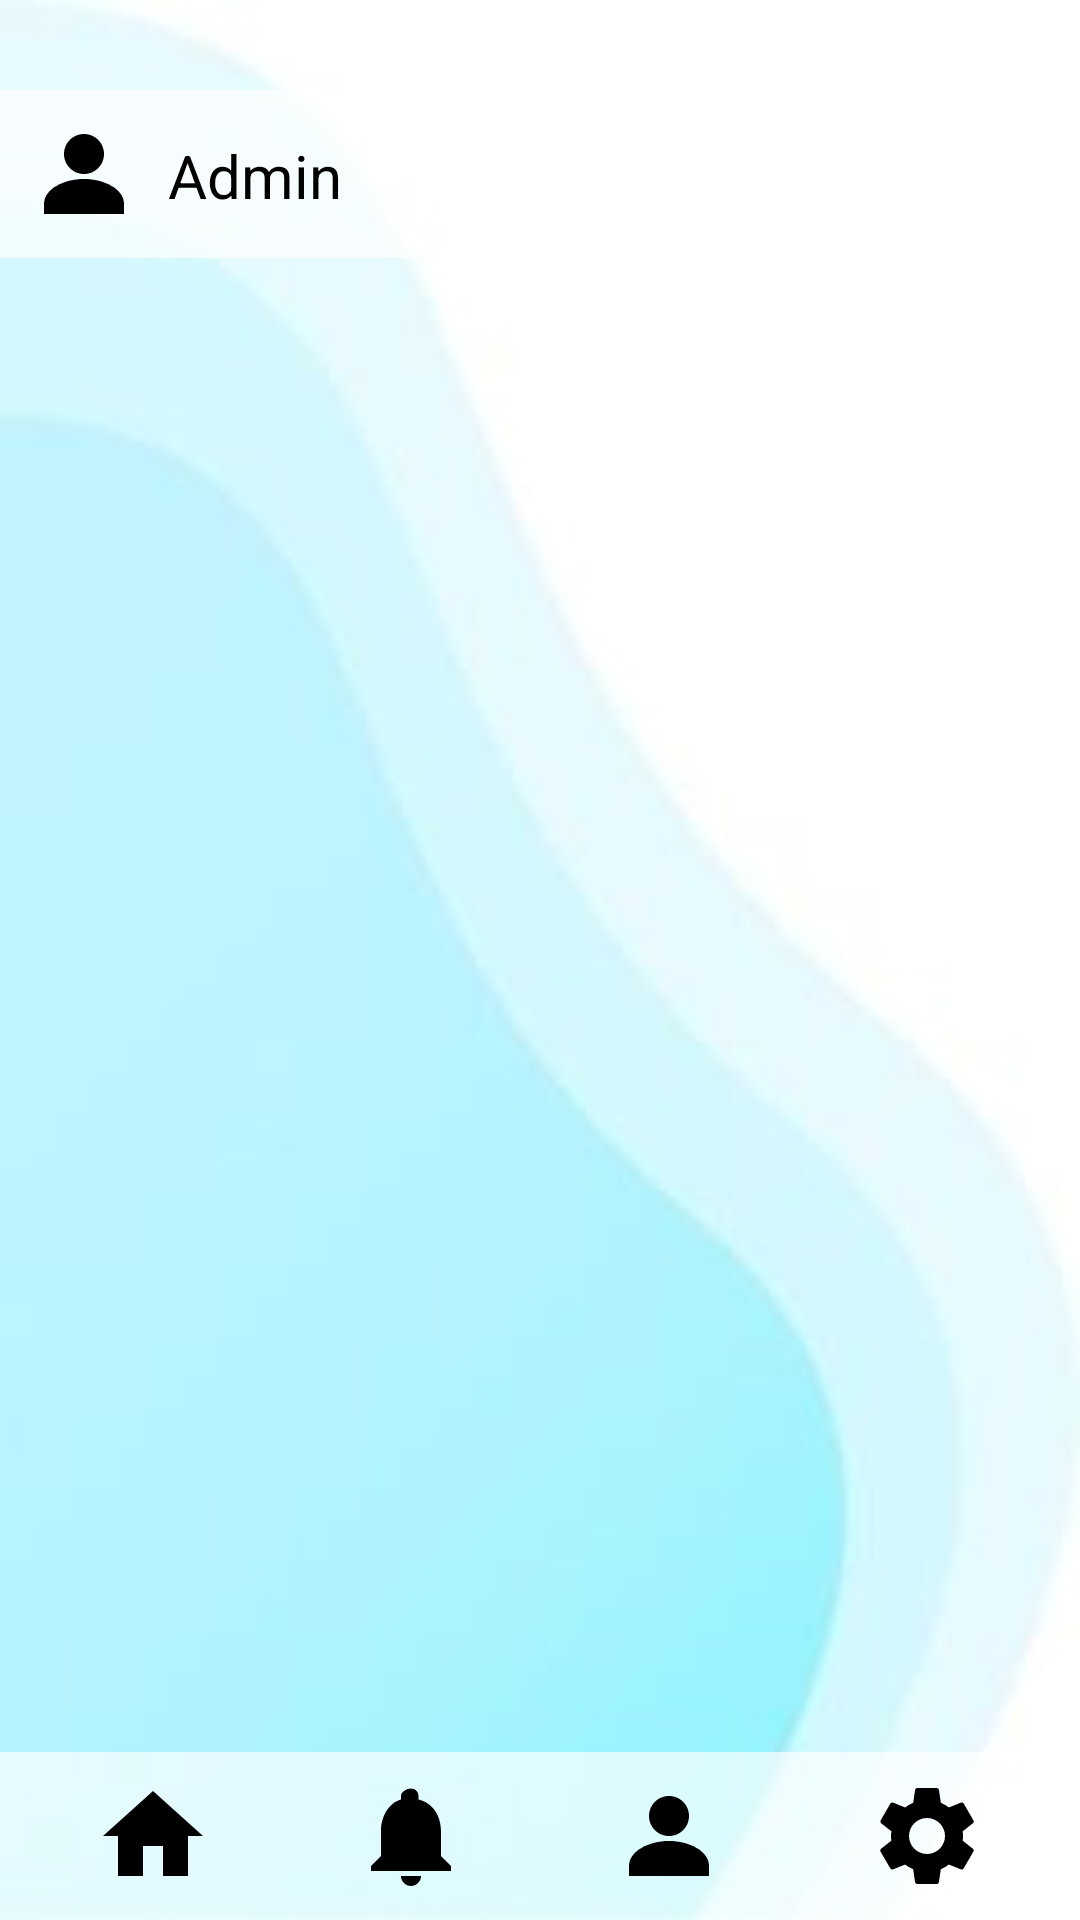

Write the Android layout XML for this screen, with the resource values it uses.
<!-- AndroidManifest.xml: application theme Theme.HydroStop -->
<!-- res/layout/activity_notification.xml -->
<RelativeLayout
    xmlns:android="http://schemas.android.com/apk/res/android"
    android:layout_width="match_parent"
    android:layout_height="match_parent"
    android:background="@drawable/fondo">

    <ScrollView
        android:layout_width="match_parent"
        android:layout_height="match_parent"
        android:fillViewport="true"
        android:layout_above="@+id/bottom_nav">

        <LinearLayout
            android:layout_width="match_parent"
            android:layout_height="wrap_content"
            android:orientation="vertical"
            >

            
            <LinearLayout
                android:id="@+id/header"
                android:layout_width="match_parent"
                android:layout_height="wrap_content"
                android:padding="8dp"
                android:layout_marginTop="30dp"
                android:background="#AAFFFFFF"
                android:orientation="horizontal">

                
                <ImageView
                    android:id="@+id/profile_picture"
                    android:layout_width="40dp"
                    android:layout_height="40dp"
                    android:src="@drawable/ic_profile" />

                
                <TextView
                    android:id="@+id/text_user"
                    android:layout_width="wrap_content"
                    android:layout_height="wrap_content"
                    android:text="Admin"
                    android:textSize="20sp"
                    android:textColor="#000000"
                    android:layout_marginTop="7dp"
                    android:layout_marginStart="8dp" />
            </LinearLayout>

            <LinearLayout
                android:id="@+id/shower_container"
                android:layout_width="match_parent"
                android:layout_height="wrap_content"
                android:orientation="vertical"
                android:padding="16dp">
            </LinearLayout>

        </LinearLayout>



    </ScrollView>


    
    <LinearLayout
        android:id="@+id/bottom_nav"
        android:layout_width="match_parent"
        android:layout_height="wrap_content"
        android:orientation="horizontal"
        android:background="#AAFFFFFF"
        android:padding="8dp"
        android:layout_alignParentBottom="true">

        <ImageView
            android:id="@+id/nav_home"
            android:layout_width="40dp"
            android:layout_height="40dp"
            android:src="@drawable/ic_home"
            android:layout_weight="1"
            android:gravity="center" />

        <ImageView
            android:id="@+id/nav_notification"
            android:layout_width="40dp"
            android:layout_height="40dp"
            android:src="@drawable/ic_bell"
            android:layout_weight="1"
            android:gravity="center" />

        <ImageView
            android:id="@+id/nav_profile"
            android:layout_width="40dp"
            android:layout_height="40dp"
            android:src="@drawable/ic_profile"
            android:layout_weight="1"
            android:gravity="center" />

        <ImageView
            android:id="@+id/nav_settings"
            android:layout_width="40dp"
            android:layout_height="40dp"
            android:src="@drawable/ic_settings"
            android:layout_weight="1"
            android:gravity="center" />
    </LinearLayout>
</RelativeLayout>
<!-- resources referenced by this layout -->
<resources>
  <!-- drawable fondo: jpg bitmap (drawable, 3305 bytes) -->
  <!-- drawable ic_bell (drawable) -->
  <vector xmlns:android="http://schemas.android.com/apk/res/android"
      android:width="24dp"
      android:height="24dp"
      android:viewportWidth="24"
      android:viewportHeight="24">
      <path
          android:fillColor="@color/black"
          android:pathData="M12 22c1.1 0 2-.9 2-2h-4c0 1.1.9 2 2 2zm6-6v-5c0-3.07-1.64-5.64-4.5-6.32V4c0-.83-.67-1.5-1.5-1.5S10 3.17 10 4v.68C7.64 5.36 6 7.92 6 11v5l-2 2v1h16v-1l-2-2z"/>
  </vector>
  <!-- drawable ic_home (drawable) -->
  <vector xmlns:android="http://schemas.android.com/apk/res/android"
      android:width="24dp"
      android:height="24dp"
      android:viewportWidth="24"
      android:viewportHeight="24">
      <path
          android:fillColor="#000000"
      android:pathData="M10,20v-6h4v6h5v-8h3L12,3 2,12h3v8z" />
  </vector>
  <!-- drawable ic_profile (drawable) -->
  <vector xmlns:android="http://schemas.android.com/apk/res/android"
      android:width="24dp"
      android:height="24dp"
      android:viewportWidth="24"
      android:viewportHeight="24">
  
      
      <path
          android:fillColor="@color/black"
          android:pathData="M12,4C9.79,4 8,5.79 8,8C8,10.21 9.79,12 12,12C14.21,12 16,10.21 16,8C16,5.79 14.21,4 12,4Z"/>
  
      
      <path
          android:fillColor="@color/black"
          android:pathData="M4,20V18C4,15 8,13 12,13C16,13 20,15 20,18V20H4Z"/>
  </vector>
  <!-- drawable ic_settings (drawable) -->
  <vector xmlns:android="http://schemas.android.com/apk/res/android"
      android:width="24dp"
      android:height="24dp"
      android:viewportWidth="24"
      android:viewportHeight="24">
      <path
          android:fillColor="#000000"
      android:pathData="M19.14,12.94c0.04,-0.3 0.06,-0.61 0.06,-0.94 0,-0.32 -0.02,-0.64 -0.07,-0.94l2.03,-1.58c0.18,-0.14 0.23,-0.41 0.12,-0.61 l-1.92,-3.32c-0.12,-0.22 -0.37,-0.29 -0.59,-0.22l-2.39,0.96c-0.5,-0.38 -1.03,-0.7 -1.62,-0.94L14.4,2.81c-0.04,-0.24 -0.24,-0.41 -0.48,-0.41 h-3.84c-0.24,0 -0.43,0.17 -0.47,0.41L9.25,5.35C8.66,5.59 8.12,5.92 7.63,6.29L5.24,5.33c-0.22,-0.08 -0.47,0 -0.59,0.22 L2.74,8.87C2.62,9.08 2.66,9.34 2.86,9.48l2.03,1.58C4.84,11.36 4.8,11.69 4.8,12s0.02,0.64 0.07,0.94l-2.03,1.58 c-0.18,0.14 -0.23,0.41 -0.12,0.61l1.92,3.32c0.12,0.22 0.37,0.29 0.59,0.22l2.39,-0.96c0.5,0.38 1.03,0.7 1.62,0.94l0.36,2.54 c0.05,0.24 0.24,0.41 0.48,0.41h3.84c0.24,0 0.44,-0.17 0.47,-0.41l0.36,-2.54c0.59,-0.24 1.13,-0.56 1.62,-0.94l2.39,0.96 c0.22,0.08 0.47,0 0.59,-0.22l1.92,-3.32c0.12,-0.22 0.07,-0.47 -0.12,-0.61L19.14,12.94zM12,15.6c-1.98,0 -3.6,-1.62 -3.6,-3.6 s1.62,-3.6 3.6,-3.6s3.6,1.62 3.6,3.6S13.98,15.6 12,15.6z" />
  </vector>
  <style name="Theme.HydroStop" parent="Base.Theme.HydroStop" />
  <color name="black">#FF000000</color>
  <style name="Base.Theme.HydroStop" parent="Theme.Material3.DayNight.NoActionBar">
          
          
          <item name="colorPrimary">@color/blue</item>
      </style>
  <color name="blue">#4FB8DE</color>
</resources>
